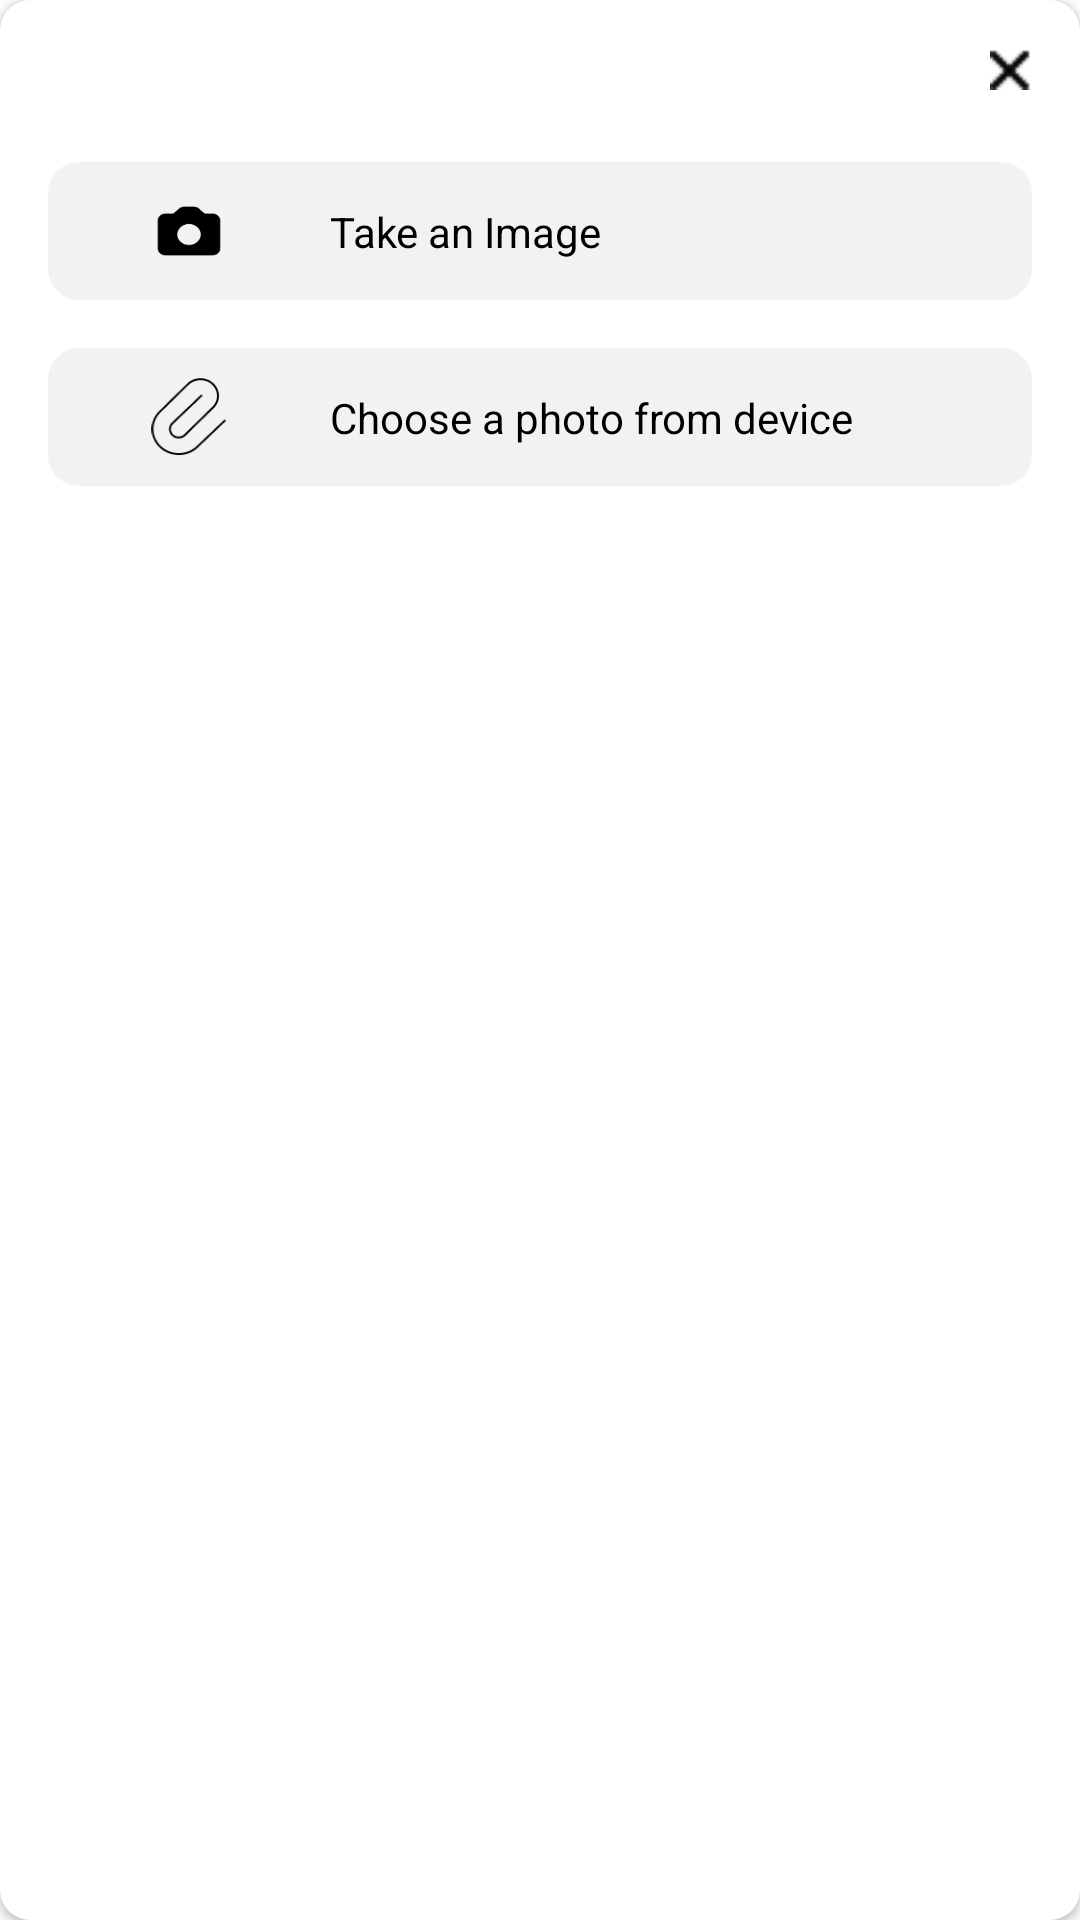

Here is an Android app screen rendered from its layout file. Give the layout XML and the strings, colors and styles it references.
<!-- AndroidManifest.xml: application theme Theme.Sample -->
<!-- res/layout/popup_camera_gallery.xml -->
<?xml version="1.0" encoding="utf-8"?>
<androidx.cardview.widget.CardView xmlns:android="http://schemas.android.com/apk/res/android"
    xmlns:app="http://schemas.android.com/apk/res-auto"
    xmlns:tools="http://schemas.android.com/tools"
    android:layout_width="match_parent"
    android:layout_height="wrap_content"
    android:elevation="10dp"
    android:layout_margin="24dp"
    app:cardCornerRadius="10dp">

    <androidx.constraintlayout.widget.ConstraintLayout
        android:layout_width="match_parent"
        android:layout_height="wrap_content">


        <ImageView
            android:id="@+id/crossBtn"
            android:layout_width="30dp"
            android:layout_height="30dp"
            android:layout_marginTop="8dp"
            android:layout_marginEnd="8dp"
            android:padding="8dp"
            android:src="@drawable/ic_cross"
            app:layout_constraintEnd_toEndOf="parent"
            app:layout_constraintTop_toTopOf="parent" />

        <androidx.constraintlayout.widget.ConstraintLayout
            android:id="@+id/cameraCL"
            android:layout_width="0dp"
            android:layout_height="wrap_content"
            android:layout_marginStart="16dp"
            android:layout_marginTop="16dp"
            android:layout_marginEnd="16dp"
            android:background="@drawable/rb_bg"
            app:layout_constraintEnd_toEndOf="parent"
            app:layout_constraintStart_toStartOf="parent"
            app:layout_constraintTop_toBottomOf="@+id/crossBtn">

            <ImageView
                android:id="@+id/imageView3"
                android:layout_width="30dp"
                android:layout_height="30dp"
                android:layout_marginStart="32dp"
                android:layout_marginTop="8dp"
                android:layout_marginBottom="8dp"
                android:padding="2dp"
                android:src="@drawable/ic_camera"
                app:layout_constraintBottom_toBottomOf="parent"
                app:layout_constraintStart_toStartOf="parent"
                app:layout_constraintTop_toTopOf="parent" />

            <TextView
                android:id="@+id/textView4"
                android:layout_width="wrap_content"
                android:layout_height="wrap_content"
                android:layout_marginStart="32dp"
                android:text="Take an Image"
                android:textColor="@color/black"
                app:layout_constraintBottom_toBottomOf="@+id/imageView3"
                app:layout_constraintStart_toEndOf="@+id/imageView3"
                app:layout_constraintTop_toTopOf="@+id/imageView3" />
        </androidx.constraintlayout.widget.ConstraintLayout>

        <androidx.constraintlayout.widget.ConstraintLayout
            android:id="@+id/galleryCL"
            android:layout_width="0dp"
            android:layout_height="wrap_content"
            android:layout_marginStart="16dp"
            android:layout_marginTop="16dp"
            android:background="@drawable/rb_bg"
            android:layout_marginEnd="16dp"
            android:layout_marginBottom="24dp"
            app:layout_constraintBottom_toBottomOf="parent"
            app:layout_constraintEnd_toEndOf="parent"
            app:layout_constraintStart_toStartOf="parent"
            app:layout_constraintTop_toBottomOf="@+id/cameraCL">

            <ImageView
                android:id="@+id/imageView4"
                android:layout_width="30dp"
                android:layout_height="30dp"
                android:layout_marginStart="32dp"
                android:layout_marginTop="8dp"
                android:layout_marginBottom="8dp"
                android:padding="2dp"
                android:src="@drawable/ic_file"
                app:layout_constraintBottom_toBottomOf="parent"
                app:layout_constraintStart_toStartOf="parent"
                app:layout_constraintTop_toTopOf="parent" />

            <TextView
                android:id="@+id/textView5"
                android:layout_width="wrap_content"
                android:layout_height="wrap_content"
                android:layout_marginStart="32dp"
                android:text="Choose a photo from device"
                android:textColor="@color/black"
                app:layout_constraintBottom_toBottomOf="@+id/imageView4"
                app:layout_constraintStart_toEndOf="@+id/imageView4"
                app:layout_constraintTop_toTopOf="@+id/imageView4" />
        </androidx.constraintlayout.widget.ConstraintLayout>

    </androidx.constraintlayout.widget.ConstraintLayout>
</androidx.cardview.widget.CardView>
<!-- resources referenced by this layout -->
<resources>
  <color name="black">#FF000000</color>
  <!-- drawable ic_camera: png bitmap (drawable-v24, 925 bytes) -->
  <!-- drawable ic_cross: png bitmap (drawable-v24, 188 bytes) -->
  <!-- drawable ic_file: png bitmap (drawable-v24, 1251 bytes) -->
  <!-- drawable rb_bg (drawable) -->
  <?xml version="1.0" encoding="utf-8"?>
  <selector xmlns:android="http://schemas.android.com/apk/res/android">
      <item android:state_pressed="true">
          <shape android:shape="rectangle">
              <stroke android:width="1dp" android:color="#1F043979"/>
              <solid android:color="#1F043979"/>
              <corners android:radius="10dp"/>
          </shape>
      </item>
      <item android:state_checked="true">
          <shape android:shape="rectangle">
              <stroke android:width="1dp" android:color="@color/Primary_Dark"/>
              <solid android:color="#1F043979"/>
              <corners android:radius="10dp"/>
          </shape>
      </item>
      <item>
          <shape android:shape="rectangle">
              <stroke android:width="1dp" android:color="@color/WhiteSmoke"/>
              <solid android:color="@color/WhiteSmoke"/>
              <corners android:radius="10dp"/>
          </shape>
      </item>
  </selector>
  <style name="Theme.Sample" parent="Theme.MaterialComponents.DayNight.NoActionBar">
          
          <item name="colorPrimary">@color/purple_500</item>
          <item name="colorPrimaryVariant">@color/purple_700</item>
          <item name="colorOnPrimary">@color/white</item>
          
          <item name="colorSecondary">@color/teal_200</item>
          <item name="colorSecondaryVariant">@color/teal_700</item>
          <item name="colorOnSecondary">@color/black</item>
          
          <item name="android:statusBarColor" tools:targetApi="l">?attr/colorPrimaryVariant</item>
          
      </style>
  <color name="Primary_Dark">#0388FA</color>
  <color name="WhiteSmoke">#F2F2F2</color>
  <color name="purple_500">#0388FA</color>
  <color name="purple_700">#0388FA</color>
  <color name="white">#FFFFFFFF</color>
  <color name="teal_200">#FF03DAC5</color>
  <color name="teal_700">#FF018786</color>
</resources>
